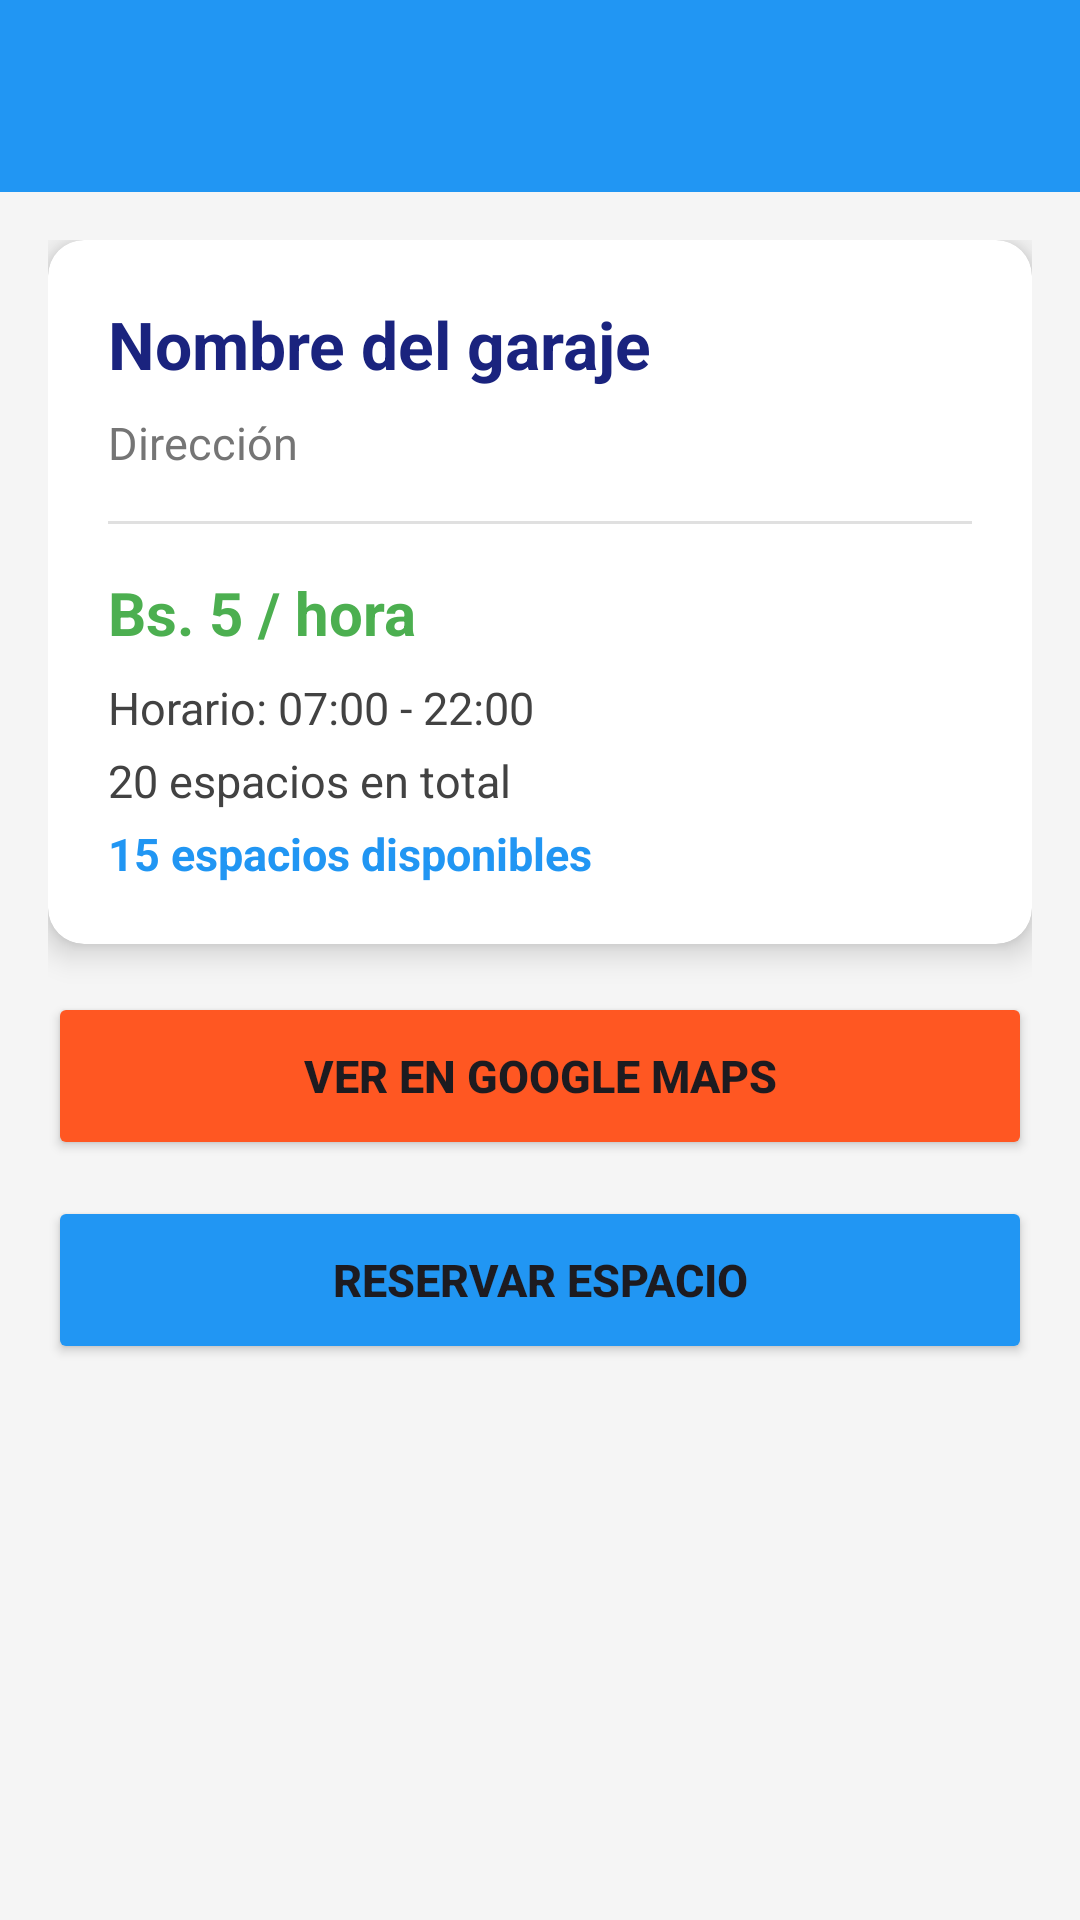

Produce the Android XML layout that renders to this screen, including the resource entries it uses.
<!-- AndroidManifest.xml: application theme Theme.ReservaGaraje -->
<!-- res/layout/activity_garaje_detalle.xml -->
<?xml version="1.0" encoding="utf-8"?>
<LinearLayout xmlns:android="http://schemas.android.com/apk/res/android"
    xmlns:app="http://schemas.android.com/apk/res-auto"
    android:layout_width="match_parent"
    android:layout_height="match_parent"
    android:orientation="vertical"
    android:background="#F5F5F5">

    
    <androidx.appcompat.widget.Toolbar
        android:id="@+id/toolbar"
        android:layout_width="match_parent"
        android:layout_height="?attr/actionBarSize"
        android:background="#2196F3"
        app:titleTextColor="#FFFFFF"/>

    
    <ScrollView
        android:layout_width="match_parent"
        android:layout_height="match_parent"
        android:padding="16dp">

        <LinearLayout
            android:layout_width="match_parent"
            android:layout_height="wrap_content"
            android:orientation="vertical">

            
            <androidx.cardview.widget.CardView
                android:layout_width="match_parent"
                android:layout_height="wrap_content"
                android:layout_marginBottom="16dp"
                app:cardCornerRadius="12dp"
                app:cardElevation="6dp">

                <LinearLayout
                    android:layout_width="match_parent"
                    android:layout_height="wrap_content"
                    android:orientation="vertical"
                    android:padding="20dp">

                    
                    <TextView
                        android:id="@+id/txtNombreGaraje"
                        android:layout_width="match_parent"
                        android:layout_height="wrap_content"
                        android:text="Nombre del garaje"
                        android:textSize="22sp"
                        android:textStyle="bold"
                        android:textColor="#1A237E"/>

                    
                    <TextView
                        android:id="@+id/txtDireccionGaraje"
                        android:layout_width="match_parent"
                        android:layout_height="wrap_content"
                        android:text="Dirección"
                        android:textSize="15sp"
                        android:textColor="#757575"
                        android:layout_marginTop="8dp"/>

                    
                    <View
                        android:layout_width="match_parent"
                        android:layout_height="1dp"
                        android:background="#E0E0E0"
                        android:layout_marginTop="16dp"
                        android:layout_marginBottom="16dp"/>

                    
                    <TextView
                        android:id="@+id/txtPrecioGaraje"
                        android:layout_width="match_parent"
                        android:layout_height="wrap_content"
                        android:text="Bs. 5 / hora"
                        android:textSize="20sp"
                        android:textStyle="bold"
                        android:textColor="#4CAF50"/>

                    
                    <TextView
                        android:id="@+id/txtHorarioGaraje"
                        android:layout_width="match_parent"
                        android:layout_height="wrap_content"
                        android:text="Horario: 07:00 - 22:00"
                        android:textSize="15sp"
                        android:textColor="#424242"
                        android:layout_marginTop="8dp"/>

                    
                    <TextView
                        android:id="@+id/txtCapacidadGaraje"
                        android:layout_width="match_parent"
                        android:layout_height="wrap_content"
                        android:text="20 espacios en total"
                        android:textSize="15sp"
                        android:textColor="#424242"
                        android:layout_marginTop="4dp"/>

                    
                    <TextView
                        android:id="@+id/txtDisponiblesGaraje"
                        android:layout_width="match_parent"
                        android:layout_height="wrap_content"
                        android:text="15 espacios disponibles"
                        android:textSize="15sp"
                        android:textColor="#2196F3"
                        android:textStyle="bold"
                        android:layout_marginTop="4dp"/>

                </LinearLayout>
            </androidx.cardview.widget.CardView>

            
            <Button
                android:id="@+id/btnVerMapa"
                android:layout_width="match_parent"
                android:layout_height="56dp"
                android:text="VER EN GOOGLE MAPS"
                android:textSize="15sp"
                android:textStyle="bold"
                android:backgroundTint="#FF5722"
                android:layout_marginBottom="12dp"/>

            
            <Button
                android:id="@+id/btnReservar"
                android:layout_width="match_parent"
                android:layout_height="56dp"
                android:text="RESERVAR ESPACIO"
                android:textSize="15sp"
                android:textStyle="bold"
                android:backgroundTint="#2196F3"/>

        </LinearLayout>
    </ScrollView>

</LinearLayout>
<!-- resources referenced by this layout -->
<resources>
  <style name="Theme.ReservaGaraje" parent="Base.Theme.ReservaGaraje" />
  <style name="Base.Theme.ReservaGaraje" parent="Theme.Material3.DayNight.NoActionBar">
          
          
      </style>
</resources>
